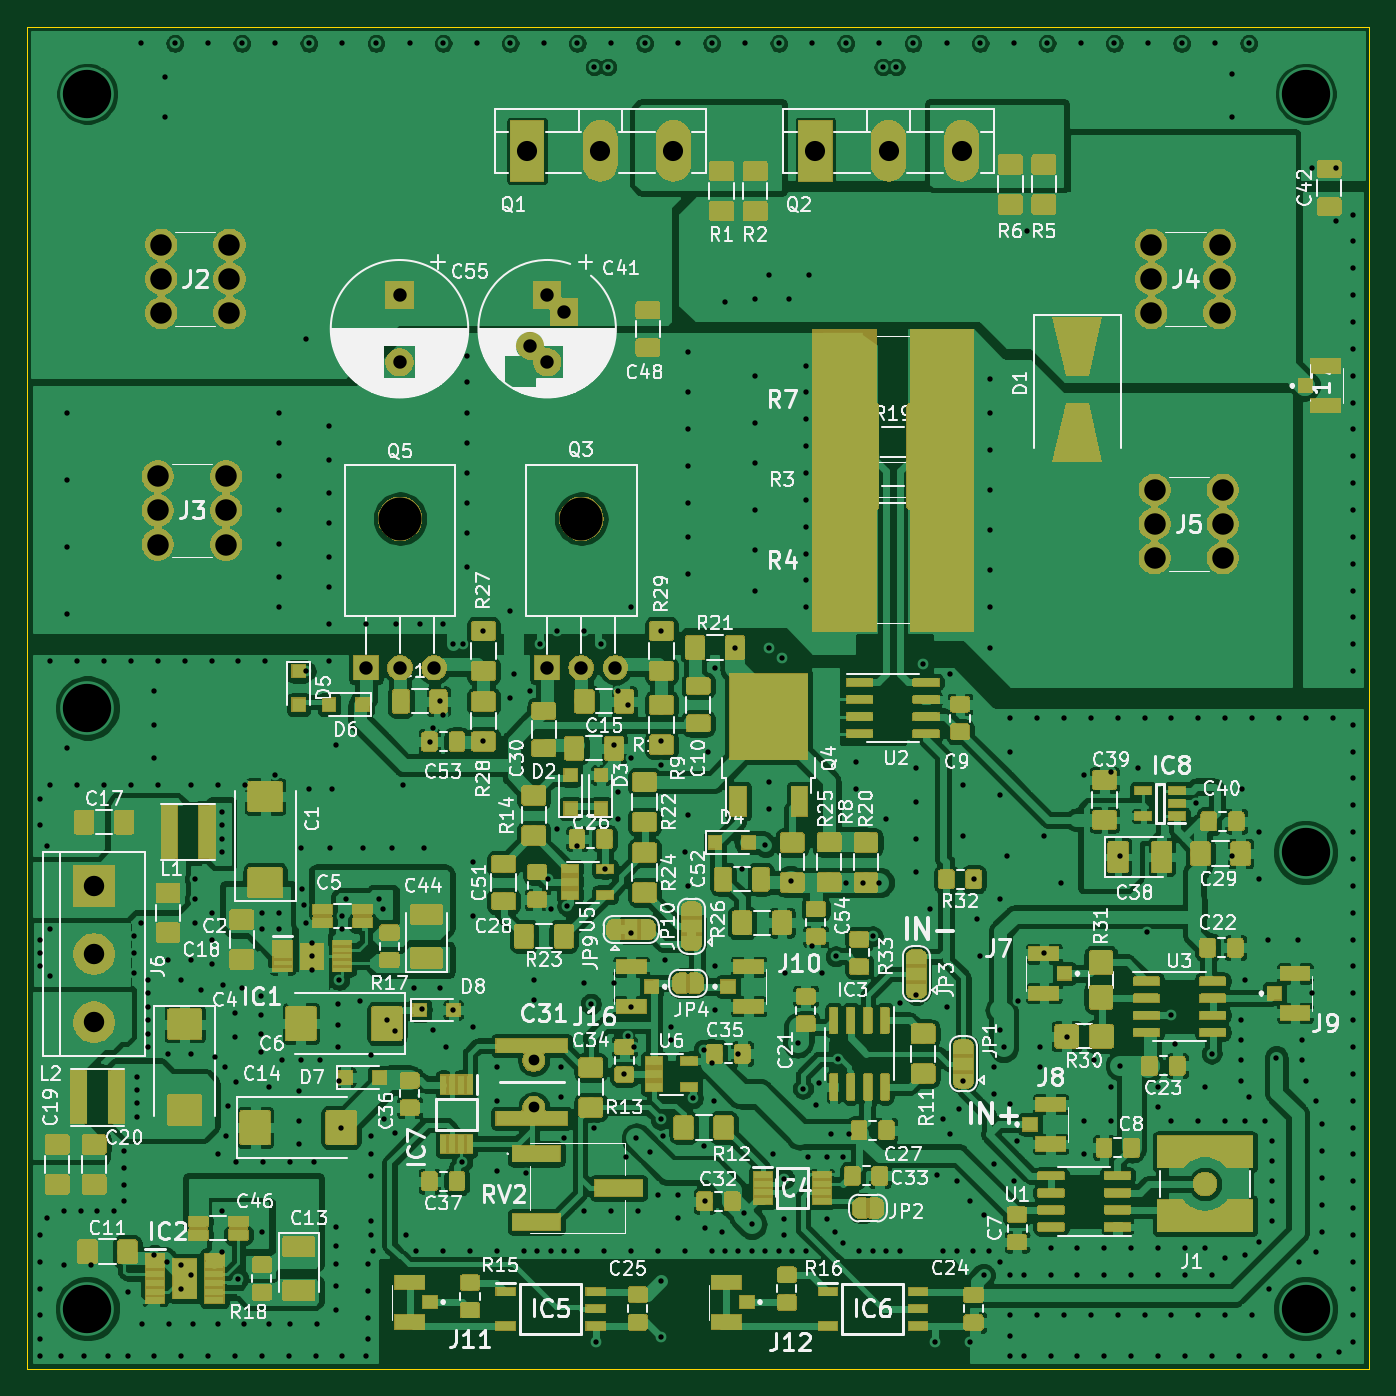
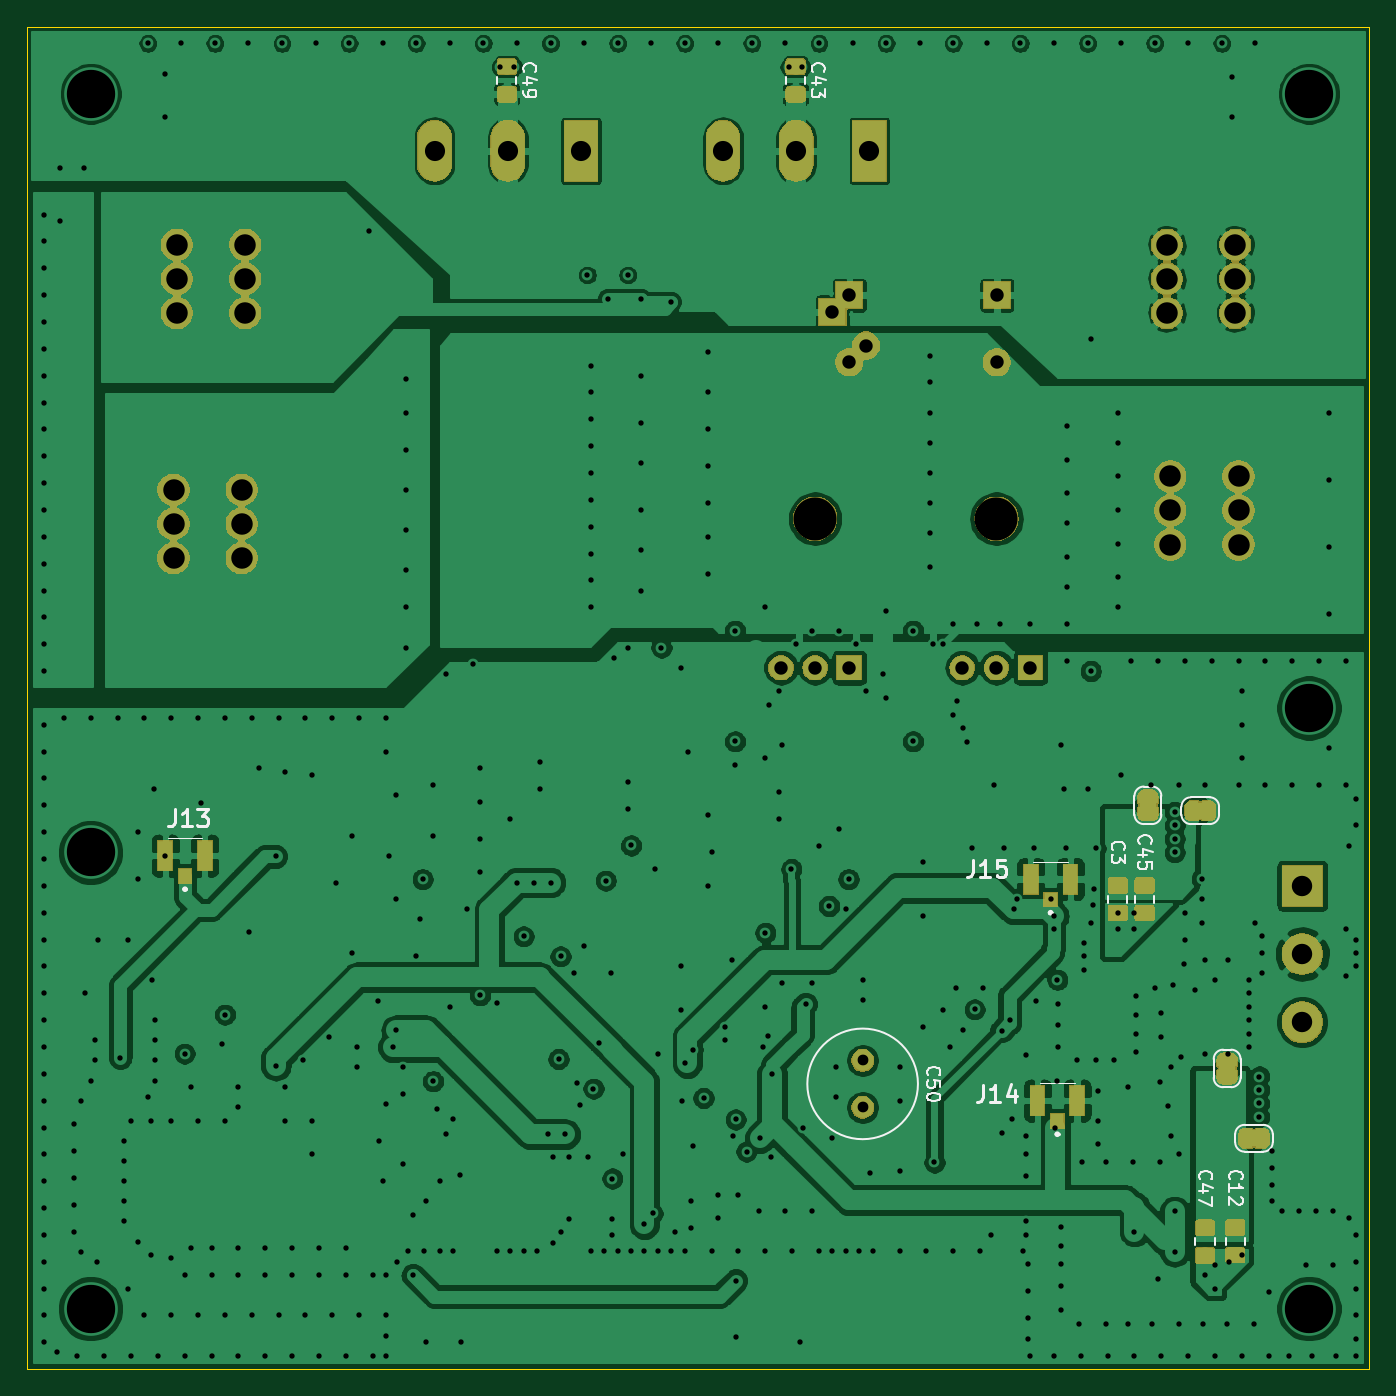
Circuit board: 11 layer files. Board 100.0 x 100.0 mm.
- bottom_copper: shunt_current_control_v2-B_Cu.gbl (301423 bytes)
- bottom_mask: shunt_current_control_v2-B_Mask.gbs (86224 bytes)
- paste: shunt_current_control_v2-B_Paste.gbp (22379 bytes)
- bottom_silk: shunt_current_control_v2-B_SilkS.gbo (54200 bytes)
- outline: shunt_current_control_v2-Edge_Cuts.gm1 (697 bytes)
- top_copper: shunt_current_control_v2-F_Cu.gtl (909773 bytes)
- top_mask: shunt_current_control_v2-F_Mask.gts (291091 bytes)
- paste: shunt_current_control_v2-F_Paste.gtp (349280 bytes)
- top_silk: shunt_current_control_v2-F_SilkS.gto (535148 bytes)
- drill: shunt_current_control_v2-NPTH.drl (316 bytes)
- drill: shunt_current_control_v2-PTH.drl (10342 bytes)

=== bottom_copper: shunt_current_control_v2-B_Cu.gbl (301423 bytes, source omitted) ===
=== bottom_mask: shunt_current_control_v2-B_Mask.gbs (86224 bytes, source omitted) ===
=== paste: shunt_current_control_v2-B_Paste.gbp (22379 bytes, source omitted) ===
=== bottom_silk: shunt_current_control_v2-B_SilkS.gbo (54200 bytes, source omitted) ===
=== outline: shunt_current_control_v2-Edge_Cuts.gm1 ===
G04 #@! TF.GenerationSoftware,KiCad,Pcbnew,(5.1.4)-1*
G04 #@! TF.CreationDate,2021-09-06T14:48:02-04:00*
G04 #@! TF.ProjectId,shunt_current_control_v2,7368756e-745f-4637-9572-72656e745f63,rev?*
G04 #@! TF.SameCoordinates,Original*
G04 #@! TF.FileFunction,Profile,NP*
%FSLAX46Y46*%
G04 Gerber Fmt 4.6, Leading zero omitted, Abs format (unit mm)*
G04 Created by KiCad (PCBNEW (5.1.4)-1) date 2021-09-06 14:48:02*
%MOMM*%
%LPD*%
G04 APERTURE LIST*
%ADD10C,0.050000*%
G04 APERTURE END LIST*
D10*
X65000000Y-36000000D02*
X65000000Y-136000000D01*
X165000000Y-136000000D02*
X165000000Y-36000000D01*
X65000000Y-136000000D02*
X165000000Y-136000000D01*
X65000000Y-36000000D02*
X165000000Y-36000000D01*
M02*

=== top_copper: shunt_current_control_v2-F_Cu.gtl (909773 bytes, source omitted) ===
=== top_mask: shunt_current_control_v2-F_Mask.gts (291091 bytes, source omitted) ===
=== paste: shunt_current_control_v2-F_Paste.gtp (349280 bytes, source omitted) ===
=== top_silk: shunt_current_control_v2-F_SilkS.gto (535148 bytes, source omitted) ===
=== drill: shunt_current_control_v2-NPTH.drl ===
M48
; DRILL file {KiCad (5.1.4)-1} date 06/09/2021 14:48:06
; FORMAT={-:-/ absolute / metric / decimal}
; #@! TF.CreationDate,2021-09-06T14:48:06-04:00
; #@! TF.GenerationSoftware,Kicad,Pcbnew,(5.1.4)-1
; #@! TF.FileFunction,NonPlated,1,4,NPTH
FMAT,2
METRIC
T1C3.200
%
G90
G05
T1
X106.29Y-72.65
X92.79Y-72.65
T0
M30

=== drill: shunt_current_control_v2-PTH.drl (10342 bytes, source omitted) ===
